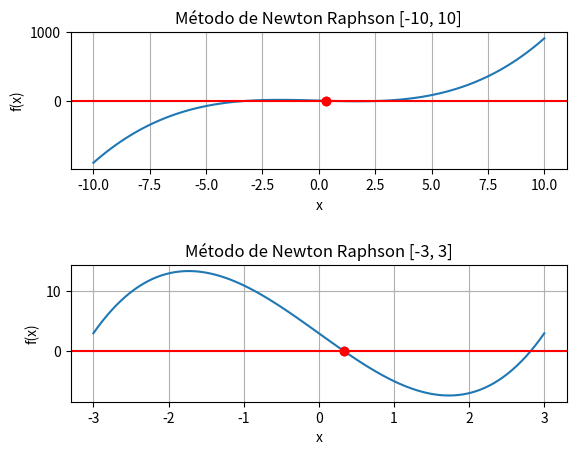

Generate this figure with matplotlib:
import numpy as np
import matplotlib.pyplot as plt
from sympy import *

#Definir a função newtonRaphson que recebe como parâmetros a função f, o x0 e a precisão.

x = Symbol('x')
f = (x**3) - (9*x) + 3
x0 = 0.75
precision = 0.01
df = f.diff(x)
f1 = lambdify(x, df)
f = lambdify(x, f)

arrayX = []
arrayY = []

def newtonRaphson(f, x0, precision):    
    if(abs(f(x0)) < precision):
        print("Newton Raphson falhou")
        return None
    
    k = x0 - f(x0)/f1(x0)
    
    while abs(f(x0)) >= precision:
        x0 = k
        k = x0 - f(x0)/f1(x0)
        
        arrayX.append(k)
        arrayY.append(f(k))
    return x0

#Chamada do método de Newton Raphson e printar a função com a raiz encontrada.
root = newtonRaphson(f, x0, precision)
print(f"Raiz encontrada: {root}")

#Plotar a função e a raiz encontrada
x = np.linspace(-10, 10, 100)
y = [f(x) for x in x]
plt.subplot(2, 1, 1)
plt.plot(x, y, linestyle='-')
plt.plot(arrayX, arrayY, 'ro')
plt.xlabel('x')
plt.ylabel('f(x)')
plt.axhline(y=0, color='red')
plt.title('Método de Newton Raphson [-10, 10]')
plt.grid()

x = np.linspace(-3, +3, 100)
y = [f(x) for x in x]
plt.subplot(2, 1, 2)
plt.plot(x, y, linestyle='-')
plt.plot(arrayX, arrayY, 'ro')
plt.xlabel('x')
plt.ylabel('f(x)')
plt.axhline(y=0, color='red')
plt.title('Método de Newton Raphson [-3, 3]')
plt.grid()

plt.subplots_adjust(hspace=0.7)
plt.show()
